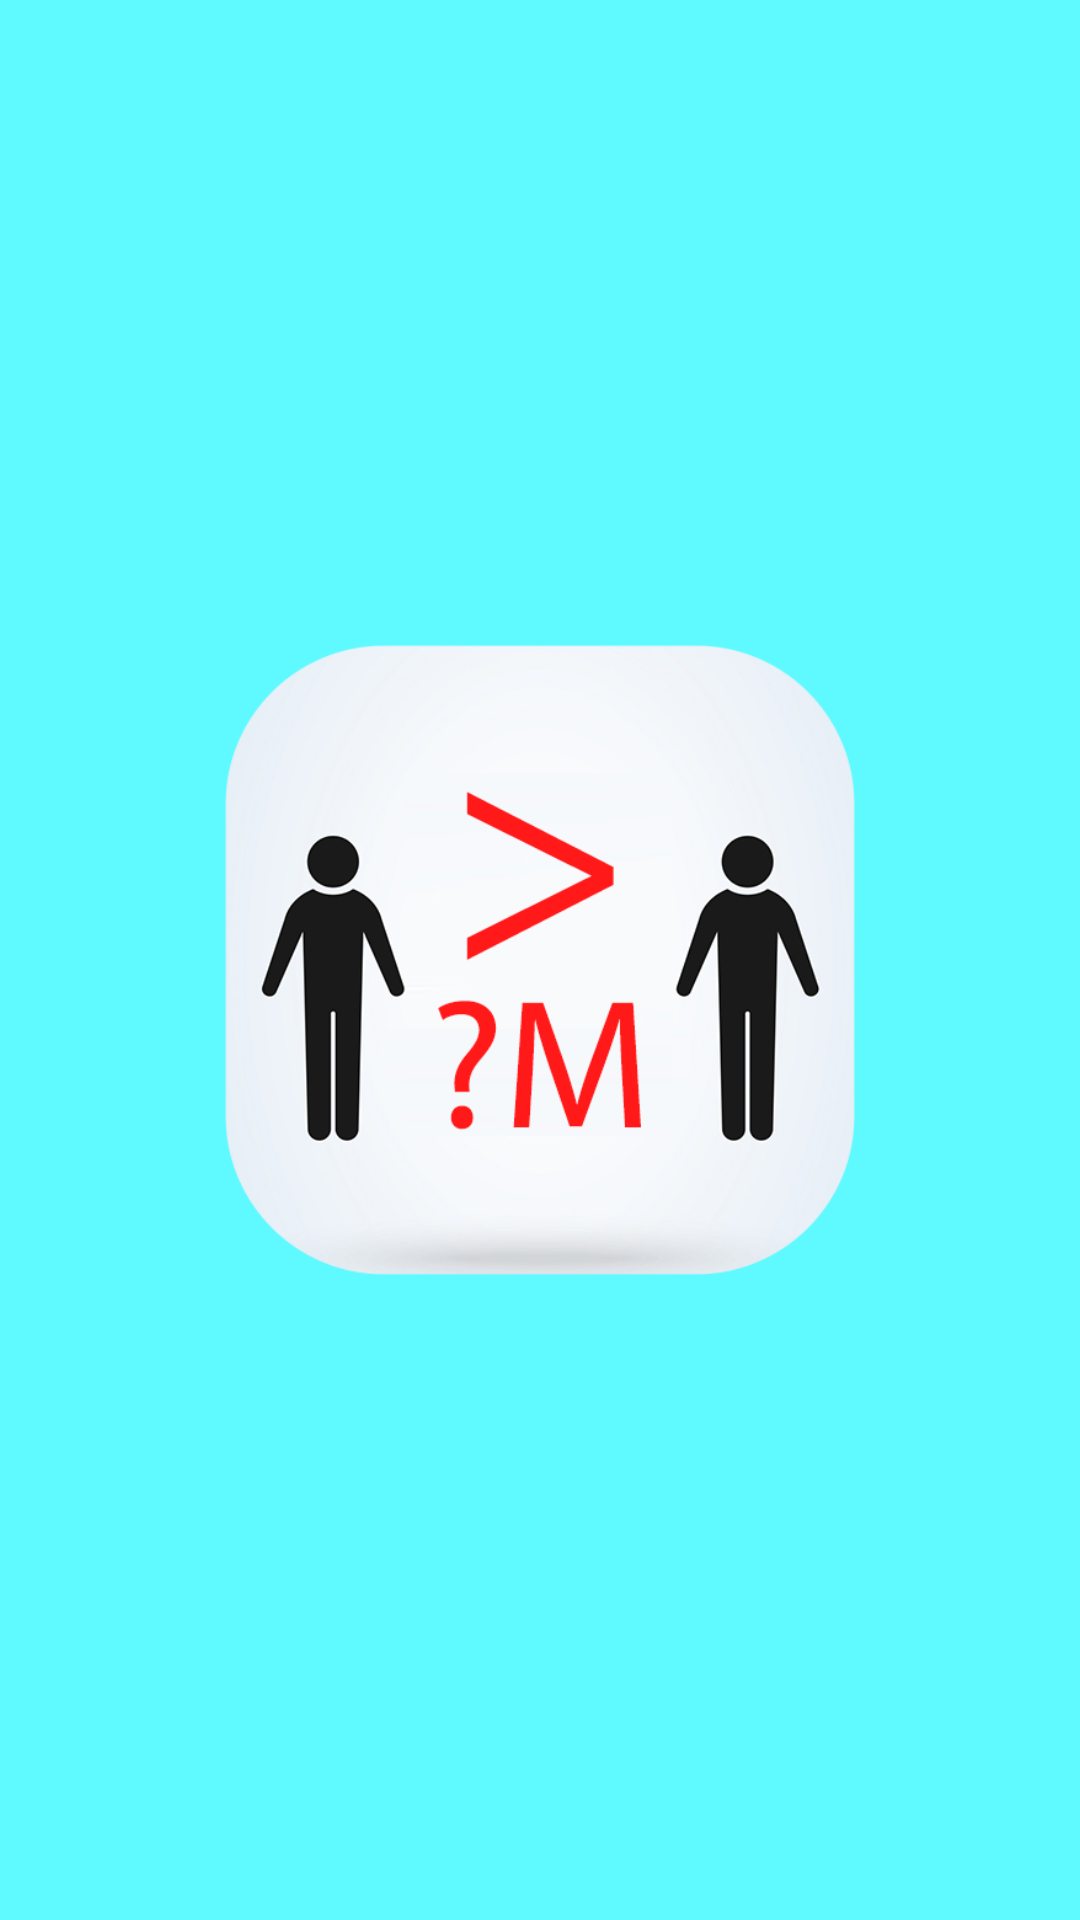

The Android layout XML behind this screen, and the referenced resources:
<!-- AndroidManifest.xml: application theme AppTheme -->
<!-- res/layout/activity_splash.xml -->
<?xml version="1.0" encoding="utf-8"?>
<RelativeLayout xmlns:android="http://schemas.android.com/apk/res/android"
    xmlns:app="http://schemas.android.com/apk/res-auto"
    xmlns:tools="http://schemas.android.com/tools"
    android:layout_width="match_parent"
    android:layout_height="match_parent"
    android:background="@color/colorPrimary"
    tools:context=".activity.SplashActivity">

    <ImageView
        android:layout_margin="75dp"
        android:layout_width="wrap_content"
        android:layout_height="wrap_content"
        android:layout_centerInParent="true"
        android:src="@drawable/logo" />

</RelativeLayout>
<!-- resources referenced by this layout -->
<resources>
  <color name="colorPrimary">#5EFAFF</color>
  <!-- drawable logo: png bitmap (drawable, 98464 bytes) -->
  <style name="AppTheme" parent="Theme.AppCompat.Light.NoActionBar">
          
          <item name="colorPrimary">@color/colorPrimary</item>
          <item name="colorPrimaryDark">@color/colorPrimaryDark</item>
          <item name="colorAccent">@color/colorAccent</item>
  
          <item name="android:statusBarColor">@color/colorPrimaryDark</item>
          <item name="android:windowLightStatusBar">true</item>
          <item name="android:windowDisablePreview">true</item>
      </style>
  <color name="colorPrimaryDark">#5EFAFF</color>
  <color name="colorAccent">#5EFAFF</color>
</resources>
